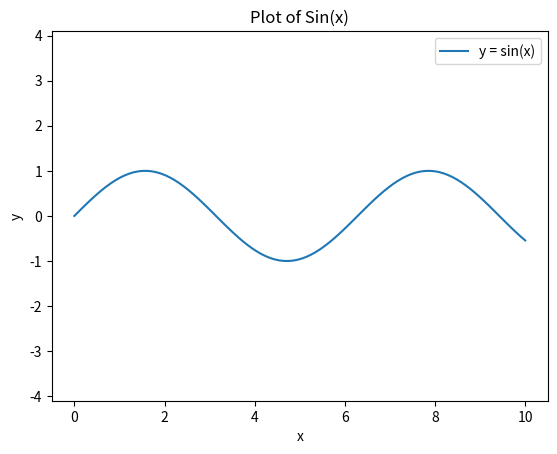

Here is the Python script that generated this plot:
# CHEM-328 Plotting Practice

# Imports
import numpy as np
import matplotlib.pyplot as plt
import scipy as sc

# Generate Data
x = np.linspace(0, 10, 100)
y = np.sin(x)

# Plot
plt.plot(x, y, label = "y = sin(x)")
plt.xlabel('x')
plt.ylabel('y')
plt.title('Plot of Sin(x)')
plt.axis('equal')
plt.legend()
plt.show()
